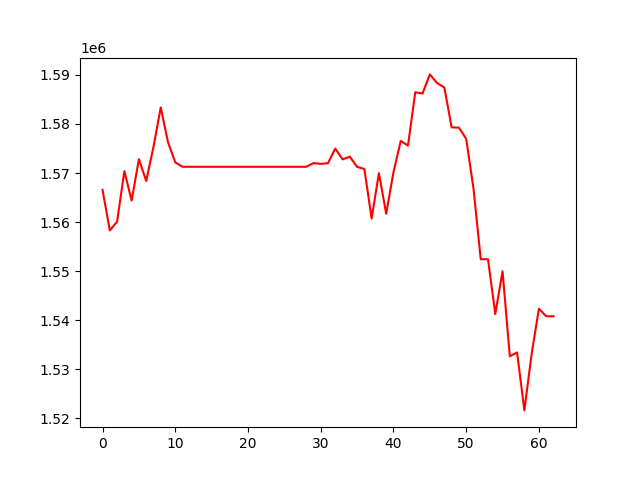

The file beside this chart, header and first rows:
, 0
0, 1566554
1, 1558300
2, 1560074
3, 1570389
4, 1564381
5, 1572828
6, 1568384
7, 1575287
8, 1583372
9, 1576281
10, 1572167
11, 1571270
12, 1571270
13, 1571270
14, 1571270
15, 1571270
16, 1571270
17, 1571270
18, 1571270
19, 1571270
20, 1571270
21, 1571270
22, 1571270
23, 1571270
24, 1571270
25, 1571270
26, 1571270
27, 1571270
28, 1571270
29, 1572016
30, 1571861
31, 1572003
32, 1574986
33, 1572779
34, 1573336
35, 1571251
36, 1570833
37, 1560719
38, 1569967
39, 1561697
40, 1570157
41, 1576537
42, 1575608
43, 1586467
44, 1586207
45, 1590105
46, 1588345
47, 1587432
48, 1579312
49, 1579250
50, 1576972
51, 1566900
52, 1552428
53, 1552432
54, 1541255
55, 1549959
56, 1532639
57, 1533427
58, 1521607
59, 1533115
... 3 more rows
